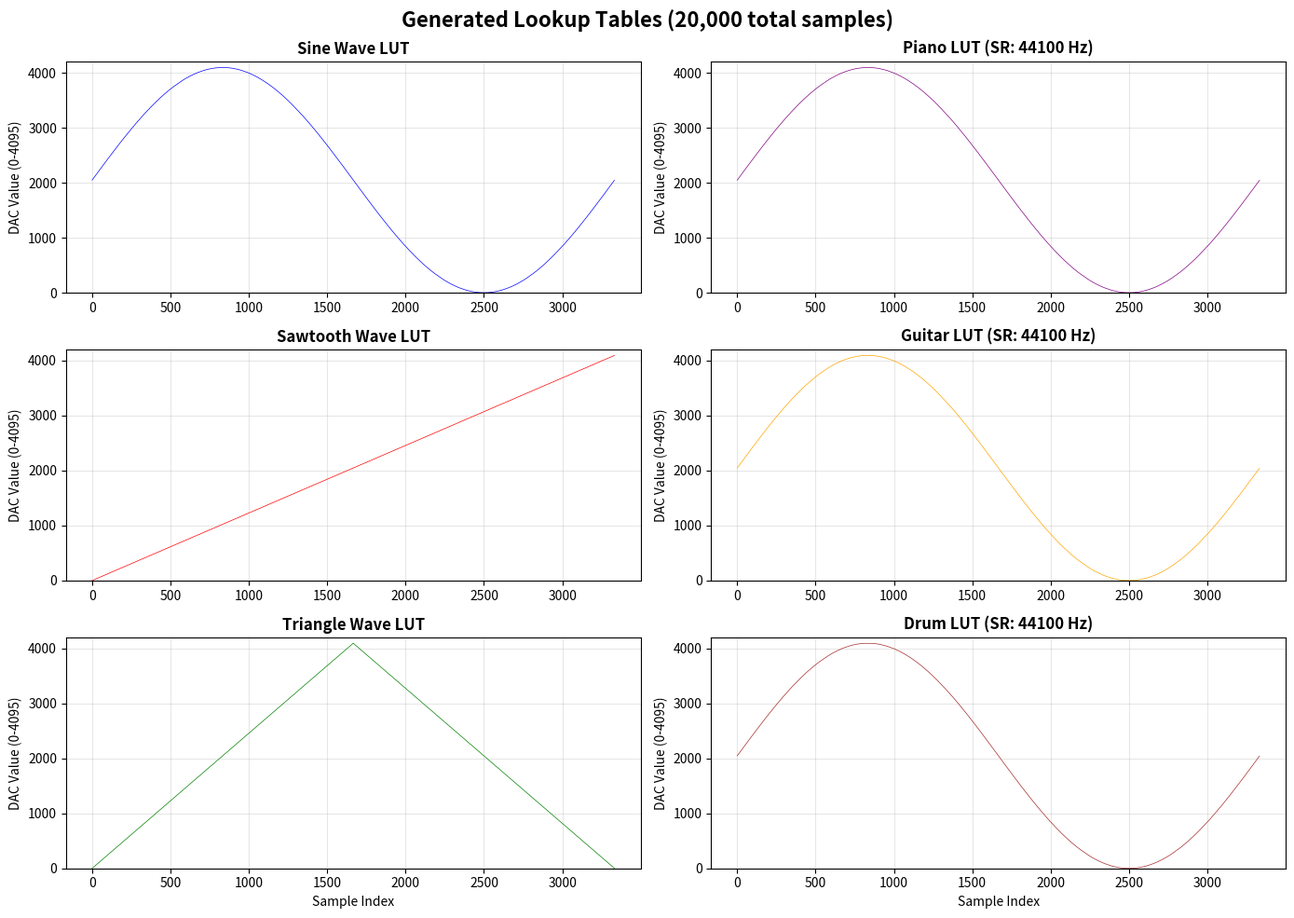

Generate this figure with matplotlib:
import numpy as np
import matplotlib.pyplot as plt
from scipy.io import wavfile
import os

# Configuration
TOTAL_SAMPLES = 20000
NUM_WAVEFORMS = 6  # 3 basic waveforms + 3 audio files
SAMPLES_PER_WAVEFORM = TOTAL_SAMPLES // NUM_WAVEFORMS  # 3333 samples each
RESOLUTION = 4095  # 12-bit DAC

print("="*80)
print("STM32 DAC Lookup Table Generator")
print("="*80)
print(f"Generating {SAMPLES_PER_WAVEFORM} samples per waveform")
print(f"Total samples: {SAMPLES_PER_WAVEFORM * NUM_WAVEFORMS}")
print("="*80)

# ========== TASK 1: Generate Basic Waveforms ==========

def generate_sine_lut(n_samples):
    """Generate sine wave LUT"""
    t = np.linspace(0, 2*np.pi, n_samples, endpoint=False)
    sine = np.sin(t)
    # Normalize to 0-4095 range
    sine_normalized = ((sine + 1) / 2 * RESOLUTION).astype(int)
    return sine_normalized

def generate_sawtooth_lut(n_samples):
    """Generate sawtooth wave LUT"""
    sawtooth = np.linspace(0, RESOLUTION, n_samples, endpoint=False).astype(int)
    return sawtooth

def generate_triangle_lut(n_samples):
    """Generate triangle wave LUT"""
    half = n_samples // 2
    rising = np.linspace(0, RESOLUTION, half, endpoint=False)
    falling = np.linspace(RESOLUTION, 0, n_samples - half, endpoint=False)
    triangle = np.concatenate([rising, falling]).astype(int)
    return triangle

def process_wav_file(filepath, n_samples):
    """Process WAV file and create LUT"""
    try:
        # Read WAV file
        sample_rate, data = wavfile.read(filepath)
        print(f"\n✓ Processing: {filepath}")
        print(f"  Sample rate: {sample_rate} Hz")
        print(f"  Original samples: {len(data)}")
        print(f"  Data type: {data.dtype}")
        
        # Handle stereo by taking first channel
        if len(data.shape) > 1:
            data = data[:, 0]
            print(f"  Converted stereo to mono")
        
        # Normalize to 0-4095 range
        if data.dtype == np.int16:
            # 16-bit signed: -32768 to 32767
            normalized = ((data.astype(float) + 32768) / 65535 * RESOLUTION).astype(int)
        elif data.dtype == np.uint8:
            # 8-bit unsigned: 0 to 255
            normalized = (data.astype(float) / 255 * RESOLUTION).astype(int)
        else:
            # Assume float -1.0 to 1.0
            normalized = ((data + 1) / 2 * RESOLUTION).astype(int)
        
        # Resample to desired length
        if len(normalized) > n_samples:
            # Downsample
            indices = np.linspace(0, len(normalized) - 1, n_samples, dtype=int)
            resampled = normalized[indices]
        else:
            # Upsample using linear interpolation
            x_old = np.arange(len(normalized))
            x_new = np.linspace(0, len(normalized) - 1, n_samples)
            resampled = np.interp(x_new, x_old, normalized).astype(int)
        
        # Ensure values are in range
        resampled = np.clip(resampled, 0, RESOLUTION)
        
        print(f"  ✓ Resampled to: {len(resampled)} samples")
        print(f"  Value range: {resampled.min()} to {resampled.max()}")
        
        return resampled, sample_rate
    
    except Exception as e:
        print(f"✗ Error processing {filepath}: {e}")
        print(f"  Using placeholder sine wave instead")
        return generate_sine_lut(n_samples), 44100

print("\n" + "="*80)
print("GENERATING WAVEFORMS")
print("="*80)

# Generate basic waveforms
print("\n1. Generating Sine wave...")
sine_lut = generate_sine_lut(SAMPLES_PER_WAVEFORM)
print(f"   ✓ Generated {len(sine_lut)} samples")

print("\n2. Generating Sawtooth wave...")
sawtooth_lut = generate_sawtooth_lut(SAMPLES_PER_WAVEFORM)
print(f"   ✓ Generated {len(sawtooth_lut)} samples")

print("\n3. Generating Triangle wave...")
triangle_lut = generate_triangle_lut(SAMPLES_PER_WAVEFORM)
print(f"   ✓ Generated {len(triangle_lut)} samples")

# Process WAV files
print("\n" + "="*80)
print("PROCESSING WAV FILES")
print("="*80)

wav_files = [
    ("C:/Users/thele/Downloads/piano.wav", "piano_lut"),
    ("C:/Users/thele/Downloads/guitar.wav", "guitar_lut"),
    ("C:/Users/thele/Downloads/drum.wav", "drum_lut")
]

audio_luts = []
for filepath, name in wav_files:
    lut, sr = process_wav_file(filepath, SAMPLES_PER_WAVEFORM)
    audio_luts.append((lut, name, sr))

# Plot all waveforms
print("\n" + "="*80)
print("CREATING VISUALIZATIONS")
print("="*80)

fig, axes = plt.subplots(3, 2, figsize=(14, 10))
fig.suptitle('Generated Lookup Tables (20,000 total samples)', fontsize=16, fontweight='bold')

# Basic waveforms
axes[0, 0].plot(sine_lut, 'b-', linewidth=0.5)
axes[0, 0].set_title('Sine Wave LUT', fontweight='bold')
axes[0, 0].set_ylabel('DAC Value (0-4095)')
axes[0, 0].grid(True, alpha=0.3)
axes[0, 0].set_ylim([0, 4200])

axes[1, 0].plot(sawtooth_lut, 'r-', linewidth=0.5)
axes[1, 0].set_title('Sawtooth Wave LUT', fontweight='bold')
axes[1, 0].set_ylabel('DAC Value (0-4095)')
axes[1, 0].grid(True, alpha=0.3)
axes[1, 0].set_ylim([0, 4200])

axes[2, 0].plot(triangle_lut, 'g-', linewidth=0.5)
axes[2, 0].set_title('Triangle Wave LUT', fontweight='bold')
axes[2, 0].set_ylabel('DAC Value (0-4095)')
axes[2, 0].set_xlabel('Sample Index')
axes[2, 0].grid(True, alpha=0.3)
axes[2, 0].set_ylim([0, 4200])

# Audio waveforms
colors = ['purple', 'orange', 'brown']
for idx, (lut, name, sr) in enumerate(audio_luts):
    axes[idx, 1].plot(lut, colors[idx], linewidth=0.5)
    axes[idx, 1].set_title(f'{name.replace("_lut", "").title()} LUT (SR: {sr} Hz)', fontweight='bold')
    axes[idx, 1].set_ylabel('DAC Value (0-4095)')
    axes[idx, 1].grid(True, alpha=0.3)
    axes[idx, 1].set_ylim([0, 4200])
    if idx == 2:
        axes[idx, 1].set_xlabel('Sample Index')

plt.tight_layout()
plt.savefig('STM32_All_Waveforms.png', dpi=150, bbox_inches='tight')
print("✓ Plot saved as 'STM32_All_Waveforms.png'")

# ========== Generate C Code ==========

def format_c_array(arr, name, samples_per_line=12):
    """Format array as C code"""
    lines = [f"const uint16_t {name}[{len(arr)}] = {{"]
    
    for i in range(0, len(arr), samples_per_line):
        chunk = arr[i:i+samples_per_line]
        line = "    " + ", ".join(f"{val:4d}" for val in chunk)
        if i + samples_per_line < len(arr):
            line += ","
        lines.append(line)
    
    lines.append("};")
    return "\n".join(lines)

print("\n" + "="*80)
print("GENERATING C CODE")
print("="*80)

# Save to file for easy copying
output_filename = "STM32_LUT_Arrays.txt"
with open(output_filename, "w", encoding='utf-8') as f:
    f.write("/"+"*"*78 + "\n")
    f.write(" * STM32 DAC Lookup Tables - AUTO-GENERATED CODE\n")
    f.write(" * EEE3096S Practical 4 - Tasks 1 & 2\n")
    f.write(" *\n")
    f.write(f" * Total samples: {SAMPLES_PER_WAVEFORM * NUM_WAVEFORMS}\n")
    f.write(f" * Samples per LUT: {SAMPLES_PER_WAVEFORM}\n")
    f.write(" * DAC Resolution: 12-bit (0-4095)\n")
    f.write(" *\n")
    f.write(" * INSTRUCTIONS FOR USE:\n")
    f.write(" * 1. Copy ALL code below (from line after this comment block)\n")
    f.write(" * 2. Open your main.c file in STM32CubeIDE\n")
    f.write(" * 3. Find the section: /* USER CODE BEGIN PV */\n")
    f.write(" * 4. Paste all the code there\n")
    f.write(" * 5. Adjust F_SIGNAL based on your needs:\n")
    f.write(" *    - For musical tones (sine/sawtooth/triangle): 440 Hz\n")
    f.write(" *    - For audio playback (piano/guitar/drum): 44100 Hz\n")
    f.write(" *\n")
    f.write(" " + "*"*78 + "/\n\n")
    
    f.write("// ========== TASK 1: Basic Waveform Lookup Tables ==========\n")
    f.write("// These are single-cycle waveforms for tone generation\n\n")
    
    f.write(format_c_array(sine_lut, "sine_lut") + "\n\n")
    f.write(format_c_array(sawtooth_lut, "sawtooth_lut") + "\n\n")
    f.write(format_c_array(triangle_lut, "triangle_lut") + "\n\n")
    
    f.write("// ========== TASK 1: Audio File Lookup Tables ==========\n")
    f.write("// These contain actual audio samples from .wav files\n\n")
    
    for lut, name, sr in audio_luts:
        f.write(f"// Original sample rate: {sr} Hz\n")
        f.write(format_c_array(lut, name) + "\n\n")
    
    f.write("// ========== TASK 2: Timing Parameters ==========\n\n")
    
    f.write(f"#define NS {SAMPLES_PER_WAVEFORM}  // Number of samples in each LUT\n")
    f.write(f"#define TIM2CLK {16000000}UL  // Timer2 clock frequency in Hz (16 MHz)\n\n")
    
    f.write("// F_SIGNAL: Desired output frequency in Hz\n")
    f.write("// Valid range: 10 Hz to 2402 Hz (limited by Nyquist: TIM2CLK / (2 * NS))\n")
    f.write("// Recommended values:\n")
    f.write("//   - 440 Hz for musical tones (A4 note)\n")
    f.write("//   - 44100 Hz for audio playback (though this exceeds Nyquist limit)\n")
    f.write("#define F_SIGNAL 440  // Change this based on your waveform type\n\n")
    
    f.write("// ========== TASK 3: Timer Ticks Calculation ==========\n\n")
    f.write("// TIM2_TICKS determines how often the PWM duty cycle is updated\n")
    f.write("// Formula: TIM2_TICKS = TIM2CLK / (NS * F_SIGNAL)\n")
    f.write("// This value is loaded into the timer's auto-reload register\n")
    f.write("#define TIM2_TICKS (TIM2CLK / (NS * F_SIGNAL))\n\n")
    
    f.write("// Example calculations:\n")
    f.write(f"// For F_SIGNAL = 440 Hz:   TIM2_TICKS = {16000000 // (SAMPLES_PER_WAVEFORM * 440)}\n")
    f.write(f"// For F_SIGNAL = 1000 Hz:  TIM2_TICKS = {16000000 // (SAMPLES_PER_WAVEFORM * 1000)}\n")
    f.write(f"// For F_SIGNAL = 44100 Hz: TIM2_TICKS = {16000000 // (SAMPLES_PER_WAVEFORM * 44100)}\n\n")
    
    f.write("// ========== Additional Notes ==========\n")
    f.write("// F_SIGNAL Limit Explanation:\n")
    f.write("// Maximum F_SIGNAL is constrained by the Nyquist theorem:\n")
    f.write("//   F_max = TIM2CLK / (2 * NS)\n")
    f.write(f"//   F_max = {16000000} / (2 * {SAMPLES_PER_WAVEFORM})\n")
    f.write(f"//   F_max ≈ {16000000 // (2 * SAMPLES_PER_WAVEFORM)} Hz\n")
    f.write("//\n")
    f.write("// Above this frequency, you cannot accurately reproduce the waveform\n")
    f.write("// because you're not updating the PWM fast enough relative to the\n")
    f.write("// output frequency.\n")
    f.write("//\n")
    f.write("// For audio playback at 44.1 kHz, you may need to:\n")
    f.write("//   1. Reduce NS (fewer samples per LUT)\n")
    f.write("//   2. Increase TIM2CLK (higher timer frequency)\n")
    f.write("//   3. Accept some aliasing/distortion\n")

print(f"✓ C code saved to '{output_filename}'")
print(f"✓ File location: {os.path.abspath(output_filename)}")

# ========== Summary ==========

print("\n" + "="*80)
print("SUMMARY")
print("="*80)
print(f"Total samples generated: {SAMPLES_PER_WAVEFORM * NUM_WAVEFORMS}")
print(f"Samples per waveform: {SAMPLES_PER_WAVEFORM}")
print(f"DAC Resolution: 12-bit (0-{RESOLUTION})")
print(f"\nWaveforms created:")
print(f"  1. Sine wave")
print(f"  2. Sawtooth wave")
print(f"  3. Triangle wave")
print(f"  4. Piano (from .wav)")
print(f"  5. Guitar (from .wav)")
print(f"  6. Drum (from .wav)")
print(f"\nFiles created:")
print(f"  • {output_filename} - Ready to copy into main.c")
print(f"  • STM32_All_Waveforms.png - Visual verification of all LUTs")
print(f"\nTask 2 Parameters:")
print(f"  NS = {SAMPLES_PER_WAVEFORM}")
print(f"  TIM2CLK = 16,000,000 Hz")
print(f"  F_SIGNAL range: 10 Hz to {16000000 // (2 * SAMPLES_PER_WAVEFORM)} Hz")
print(f"\nRecommended F_SIGNAL values:")
print(f"  • Basic waveforms: 440 Hz (A4 musical note)")
print(f"  • Audio playback: 44100 Hz (standard audio sample rate)")
print(f"\nExample TIM2_Ticks:")
print(f"  • 440 Hz:   {16000000 // (SAMPLES_PER_WAVEFORM * 440)} ticks")
print(f"  • 44100 Hz: {16000000 // (SAMPLES_PER_WAVEFORM * 44100)} ticks")
print("="*80)

print("\n" + "🎉"*40)
print("\n✅ ALL DONE! Next steps:")
print("\n📋 1. Open 'STM32_LUT_Arrays.txt'")
print("📋 2. Copy everything (Ctrl+A, Ctrl+C)")
print("📋 3. Paste into main.c in the '/* USER CODE BEGIN PV */' section")
print("📋 4. Adjust F_SIGNAL based on whether you're using tones or audio")
print("\n" + "🎉"*40)

# Show plot
plt.show()
